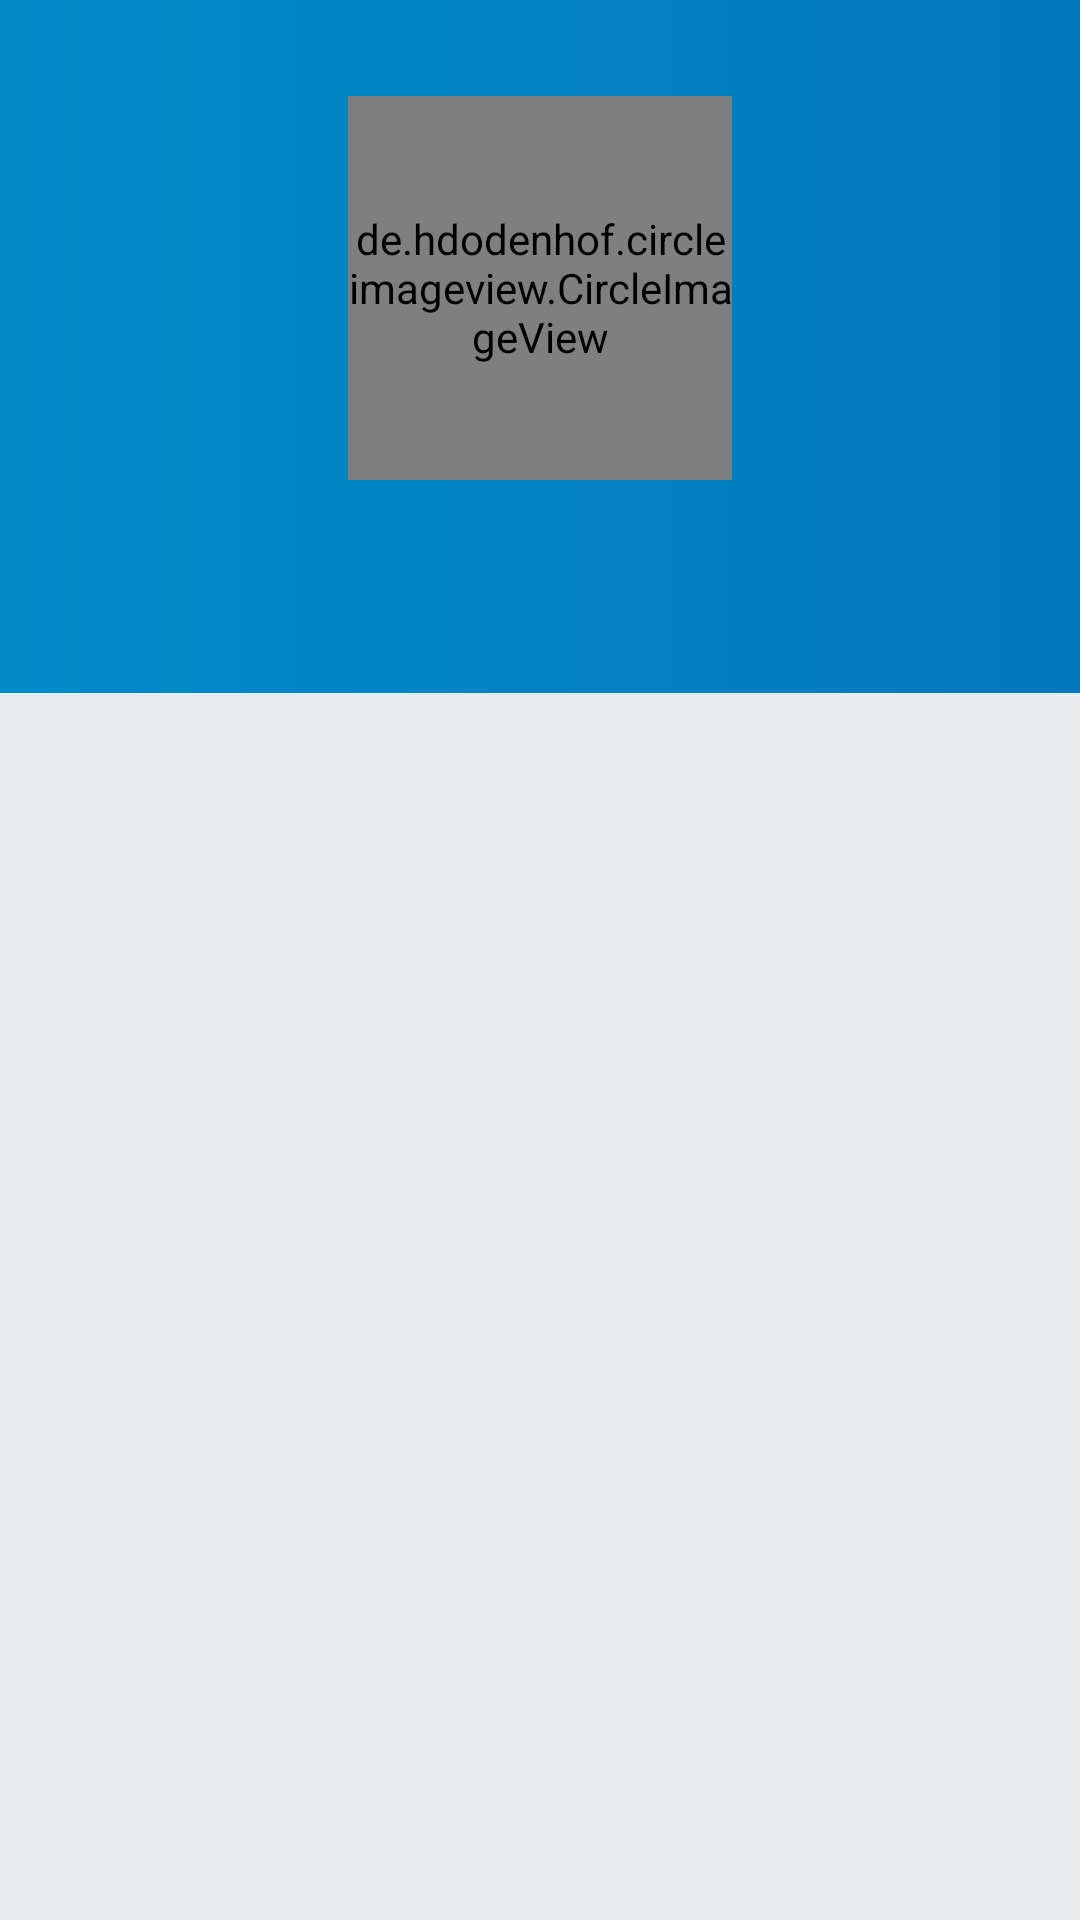

Layout XML and referenced resources for this Android screen:
<!-- AndroidManifest.xml: application theme AppTheme -->
<!-- res/layout/fragment_user.xml -->
<?xml version="1.0" encoding="utf-8"?>
<layout
    xmlns:android="http://schemas.android.com/apk/res/android"
    xmlns:app="http://schemas.android.com/apk/res-auto">


    <android.support.design.widget.CoordinatorLayout
        android:layout_width="match_parent"
        android:layout_height="match_parent"
        android:background="@color/colorBackground"
        android:fitsSystemWindows="true">

        <android.support.design.widget.AppBarLayout
            android:id="@+id/fragment_user_appbar_layout"
            android:layout_width="match_parent"
            android:layout_height="wrap_content"
            android:background="@drawable/blue_gradient"
            android:theme="@style/AppTheme.ActionBarTheme">

            <android.support.design.widget.CollapsingToolbarLayout
                android:layout_width="match_parent"
                android:layout_height="wrap_content"
                android:id="@+id/fragment_user_info_container"
                app:contentScrim="@drawable/blue_gradient"
                app:title=""
                app:expandedTitleTextAppearance="@android:color/transparent"
                app:layout_scrollFlags="scroll|exitUntilCollapsed">

                <RelativeLayout
                    android:layout_width="match_parent"
                    android:layout_height="wrap_content"
                    android:padding="32dp"
                    app:layout_collapseMode="parallax">

                    <de.hdodenhof.circleimageview.CircleImageView
                        android:id="@+id/fragment_user_avatar"
                        android:layout_width="128dp"
                        android:layout_height="128dp"
                        android:layout_marginBottom="16dp"
                        android:layout_centerHorizontal="true" />

                    <TextView
                        android:id="@+id/fragment_user_name"
                        android:layout_marginTop="8dp"
                        android:layout_width="wrap_content"
                        android:layout_height="wrap_content"
                        android:layout_centerHorizontal="true"
                        android:fontFamily="sans-serif-light"
                        android:textColor="@android:color/white"
                        android:layout_below="@id/fragment_user_avatar"
                        android:visibility="gone"
                        android:textSize="18sp"/>


                    <TextView
                        android:id="@+id/fragment_user_login"
                        android:layout_marginTop="4dp"
                        android:layout_width="wrap_content"
                        android:layout_height="wrap_content"
                        android:layout_centerHorizontal="true"
                        android:fontFamily="sans-serif-light"
                        android:textColor="@color/colorLightText"
                        android:layout_below="@id/fragment_user_name"
                        android:textSize="14sp" />

                </RelativeLayout>

                <android.support.v7.widget.Toolbar
                    android:id="@+id/fragment_user_toolbar"
                    android:layout_width="match_parent"
                    android:layout_height="?attr/actionBarSize"
                    app:layout_collapseMode="pin"
                    app:popupTheme="@style/ThemeOverlay.AppCompat.Light"
                    app:title="">
                    <RelativeLayout
                        android:layout_width="match_parent"
                        android:layout_height="wrap_content"
                        android:alpha="0"
                        android:id="@+id/fragment_user_info_small">
                        <de.hdodenhof.circleimageview.CircleImageView
                            android:id="@+id/fragment_user_avatar_small"
                            android:layout_width="40dp"
                            android:layout_height="40dp"
                            android:contentDescription="@null"
                            android:layout_marginEnd="8dp"
                            android:layout_centerVertical="true" />

                        <TextView
                            android:id="@+id/fragment_user_login_small"
                            android:layout_width="wrap_content"
                            android:layout_height="wrap_content"
                            android:textColor="@android:color/white"
                            android:layout_toEndOf="@id/fragment_user_avatar_small"
                            android:layout_centerVertical="true"
                            android:textSize="18sp"/>


                    </RelativeLayout>
                </android.support.v7.widget.Toolbar>

            </android.support.design.widget.CollapsingToolbarLayout>

        </android.support.design.widget.AppBarLayout>

        <android.support.v7.widget.RecyclerView
            android:id="@+id/fragment_user_repos"
            android:layout_width="match_parent"
            android:layout_height="match_parent"
            android:padding="4dp"
            android:clipToPadding="false"
            app:layout_behavior="@string/appbar_scrolling_view_behavior">

        </android.support.v7.widget.RecyclerView>

    </android.support.design.widget.CoordinatorLayout>
</layout>
<!-- resources referenced by this layout -->
<resources>
  <color name="colorBackground">#E7EBED</color>
  <color name="colorLightText">#A7D6EB</color>
  <!-- drawable blue_gradient (drawable) -->
  <?xml version="1.0" encoding="utf-8"?>
  <shape android:shape="rectangle"
      xmlns:android="http://schemas.android.com/apk/res/android">
      <gradient
          android:startColor="@color/colorGradientStart"
          android:endColor="@color/colorGradientEnd">
      </gradient>
  </shape>
  <style name="AppTheme.ActionBarTheme" parent="@style/ThemeOverlay.AppCompat.ActionBar">
          <item name="colorControlNormal">@android:color/white</item>
      </style>
  <style name="AppTheme" parent="Theme.AppCompat.Light.NoActionBar">
          
          <item name="windowActionBar">false</item>
          <item name="windowNoTitle">true</item>
  
          <item name="colorPrimary">@color/colorPrimary</item>
          <item name="colorPrimaryDark">@color/colorPrimaryDark</item>
          <item name="colorAccent">@color/colorAccent</item>
  
  
      </style>
  <color name="colorGradientStart">#018CC8</color>
  <color name="colorGradientEnd">#0178BE</color>
  <color name="colorPrimary">#007CC2</color>
  <color name="colorPrimaryDark">#0D66A7</color>
  <color name="colorAccent">#FF4081</color>
</resources>
